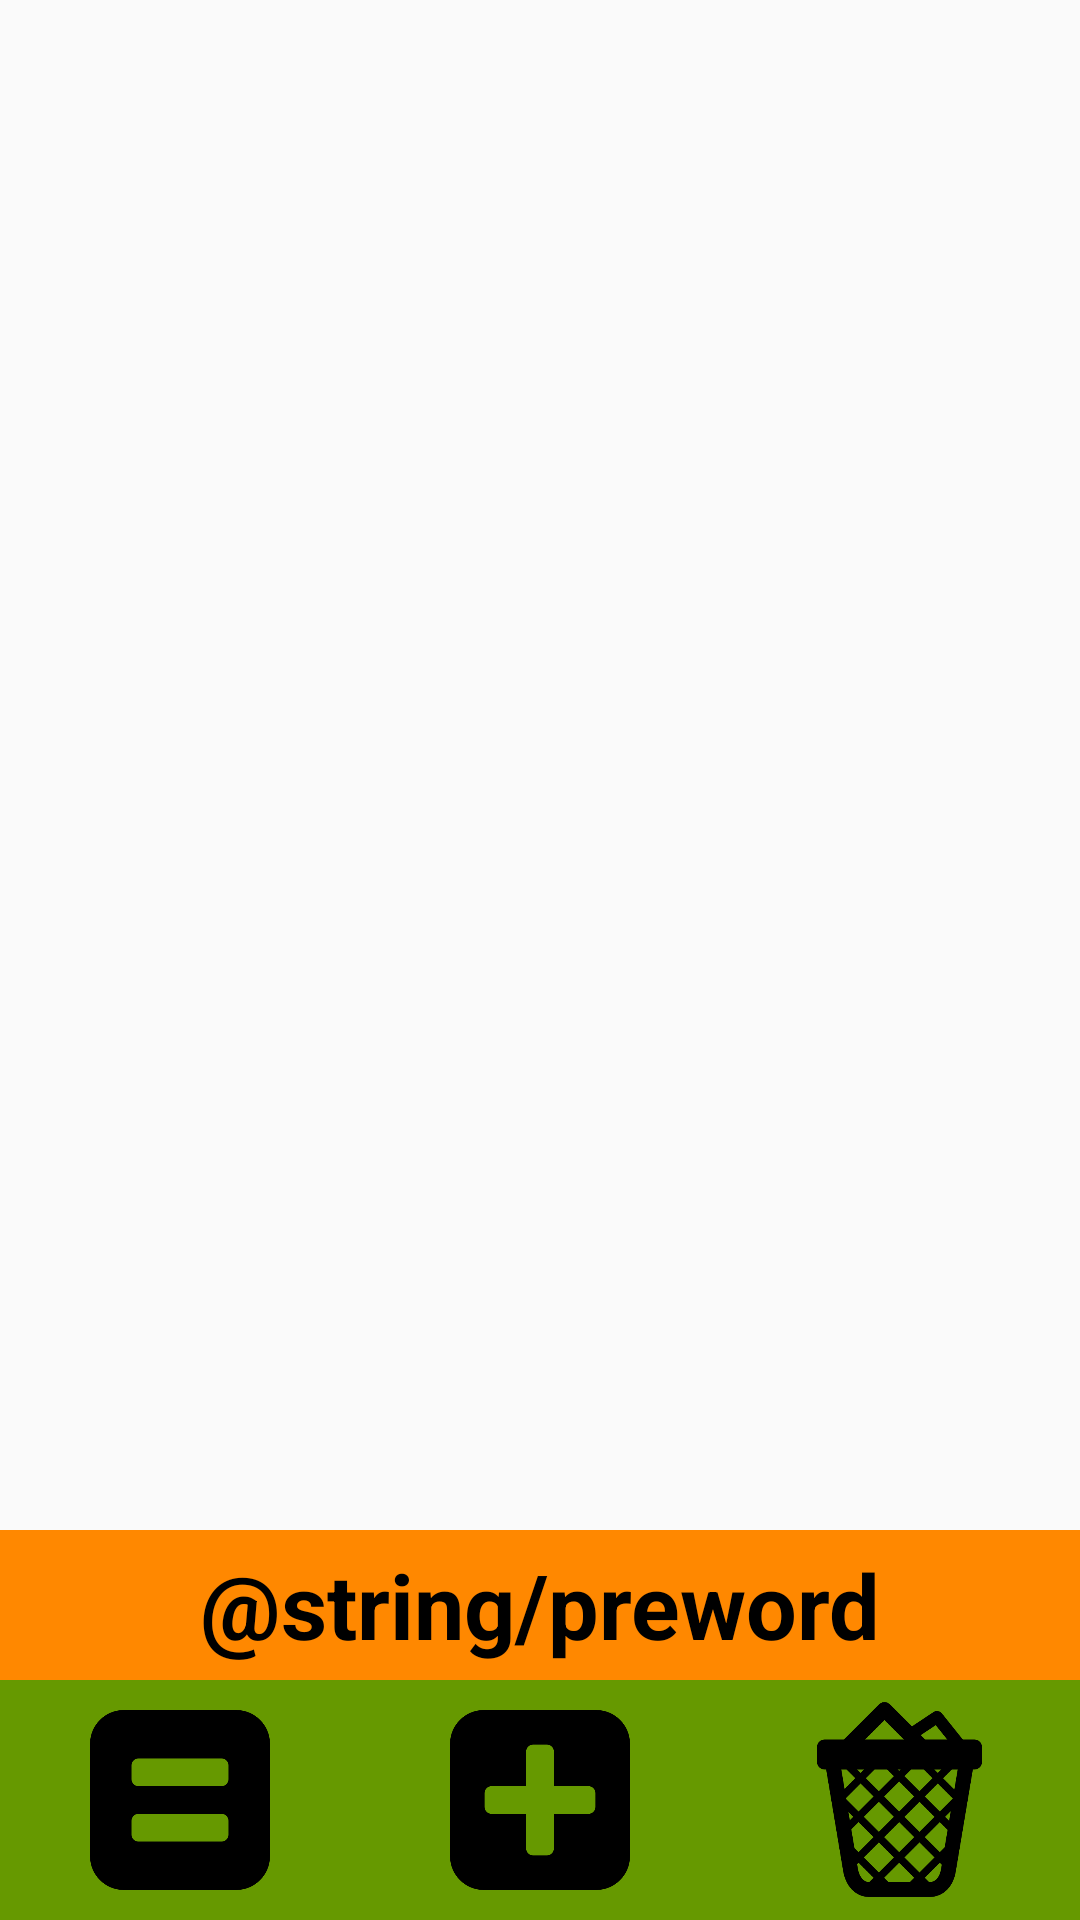

Android layout source for this screen:
<!-- AndroidManifest.xml: application theme AppTheme -->
<!-- res/layout/counter_activity.xml -->
<?xml version="1.0" encoding="utf-8"?>
<LinearLayout xmlns:android="http://schemas.android.com/apk/res/android"
    android:orientation="vertical" android:layout_width="match_parent"
    android:layout_height="match_parent">

    <ListView
        android:id="@+id/content_lv"
        android:layout_width="match_parent"
        android:layout_height="0dp"
        android:layout_weight="1"
        />

    <TextView
        android:id="@+id/tv_result"
        android:gravity="center"
        android:background="@android:color/holo_orange_dark"
        android:textColor="@android:color/black"
        android:textStyle="bold"
        android:layout_width="match_parent"
        android:layout_height="50dp"
        android:text="@string/preword"
        android:textSize="@dimen/size30"
        />

    <LinearLayout
        android:id="@+id/edit_item"
        android:layout_width="match_parent"
        android:layout_height="60dp"
        android:gravity="center"
        android:background="#009870"
        android:orientation="horizontal"
        android:visibility="gone"
        >

        <EditText
            android:id="@+id/hour"
            android:gravity="center"
            android:textSize="@dimen/size25"
            android:layout_width="50dp"
            android:layout_height="match_parent" />
        <TextView
            android:gravity="center"
            android:layout_width="50dp"
            android:layout_height="match_parent"
            android:textSize="@dimen/size25"
            android:text="H  :"
            />
        <EditText
            android:id="@+id/minites"
            android:gravity="center"
            android:textSize="@dimen/size25"
            android:layout_width="50dp"
            android:layout_height="match_parent" />
        <TextView
            android:gravity="center"
            android:layout_width="50dp"
            android:layout_height="match_parent"
            android:textSize="@dimen/size25"
            android:text="m  :"
            />
        <EditText
            android:id="@+id/seconds"
            android:gravity="center"
            android:textSize="@dimen/size25"
            android:layout_width="50dp"
            android:layout_height="match_parent" />
        <TextView
            android:gravity="center"
            android:layout_width="50dp"
            android:layout_height="match_parent"
            android:textSize="@dimen/size25"
            android:text="s"
            />
        <Button
            android:id="@+id/finished"
            android:layout_marginLeft="10dp"
            android:background="@drawable/finished"
            android:layout_width="50dp"
            android:layout_height="45dp"
            />

    </LinearLayout>

    <LinearLayout
        android:layout_width="match_parent"
        android:layout_height="80dp"
        android:orientation="horizontal"
        android:background="@android:color/holo_green_dark"
        >

        <RelativeLayout

            android:layout_width="0dp"
            android:layout_weight="1"
            android:layout_height="match_parent"
            android:orientation="horizontal"
            >
            <ImageButton
                android:id="@+id/btn_equal"
                android:layout_centerInParent="true"
                android:background="@drawable/equal"
                android:layout_width="60dp"
                android:layout_height="60dp"
                />

        </RelativeLayout>
        <RelativeLayout

            android:layout_width="0dp"
            android:layout_weight="1"
            android:layout_height="match_parent"
            android:orientation="horizontal"
            >
            <ImageButton
                android:id="@+id/btn_add"
                android:layout_centerInParent="true"
                android:background="@drawable/add"
                android:layout_width="60dp"
                android:layout_height="60dp"
                />
        </RelativeLayout>
        <RelativeLayout

            android:layout_width="0dp"
            android:layout_weight="1"
            android:layout_height="match_parent"
            android:orientation="horizontal"
            >
            <ImageButton
                android:id="@+id/btn_clear"
                android:layout_centerInParent="true"
                android:background="@drawable/full_trash"
                android:layout_width="65dp"
                android:layout_height="65dp"
                />
        </RelativeLayout>
    </LinearLayout>
</LinearLayout>
<!-- resources referenced by this layout -->
<resources>
  <dimen name="size25">25sp</dimen>
  <dimen name="size30">30sp</dimen>
  <!-- drawable add: png bitmap (drawable-hdpi, 6192 bytes) -->
  <!-- drawable equal: png bitmap (drawable-hdpi, 6151 bytes) -->
  <!-- drawable full_trash: png bitmap (drawable-hdpi, 15128 bytes) -->
  <style name="AppTheme" parent="Theme.AppCompat.Light.NoActionBar">
          
          <item name="colorPrimary">@color/colorPrimary</item>
          <item name="colorPrimaryDark">@color/colorPrimaryDark</item>
          <item name="colorAccent">@color/colorAccent</item>
      </style>
  <color name="colorPrimary">#3F51B5</color>
  <color name="colorPrimaryDark">#303F9F</color>
  <color name="colorAccent">#FF4081</color>
</resources>
